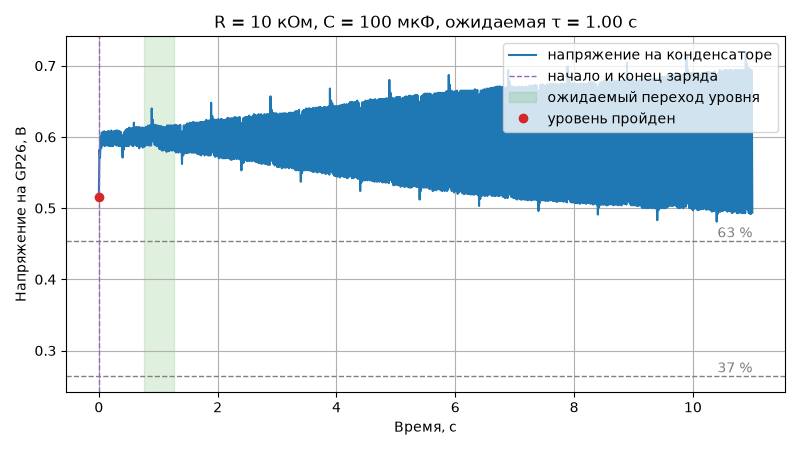

The table this chart was drawn from, first rows:
time_s, voltage_v, temp_c
0.000000, 0.516, 31.8
0.009835, 0.582, 31.8
0.01984, 0.571, 31.8
0.02984, 0.601, 32.3
0.03984, 0.584, 31.8
0.04983, 0.606, 31.8
0.05984, 0.588, 32.3
0.06984, 0.607, 32.3
0.07984, 0.589, 31.8
0.08983, 0.608, 31.8
0.09984, 0.587, 31.8
0.1098, 0.607, 32.3
0.1198, 0.589, 32.3
0.1298, 0.607, 31.8
0.1398, 0.588, 31.8
0.1498, 0.608, 31.8
0.1598, 0.588, 31.8
0.1698, 0.608, 32.3
0.1798, 0.587, 32.3
0.1898, 0.607, 31.8
0.1998, 0.588, 31.8
0.2098, 0.609, 31.8
0.2198, 0.587, 31.8
0.2298, 0.607, 31.8
0.2398, 0.587, 32.3
0.2498, 0.608, 31.8
0.2598, 0.591, 32.3
0.2698, 0.608, 31.8
0.2798, 0.589, 31.8
0.2898, 0.609, 32.3
0.2998, 0.588, 31.8
0.3098, 0.609, 32.3
0.3198, 0.588, 31.8
0.3298, 0.608, 31.8
0.3398, 0.587, 32.3
0.3498, 0.608, 32.3
0.3598, 0.587, 31.8
0.3698, 0.607, 32.3
0.3798, 0.587, 32.3
0.3898, 0.587, 31.8
0.3998, 0.571, 32.3
0.4098, 0.603, 32.3
0.4198, 0.582, 31.8
0.4298, 0.607, 31.8
0.4398, 0.587, 32.3
0.4498, 0.609, 31.8
0.4598, 0.587, 31.8
0.4698, 0.611, 32.3
0.4798, 0.588, 32.3
0.4898, 0.611, 32.3
0.4998, 0.587, 31.8
0.5098, 0.613, 32.3
0.5198, 0.589, 32.3
0.5298, 0.612, 31.8
0.5398, 0.590, 32.3
0.5498, 0.612, 32.3
0.5598, 0.588, 32.3
0.5698, 0.612, 31.8
0.5798, 0.587, 31.8
0.5898, 0.620, 32.3
... 1,040 more rows
